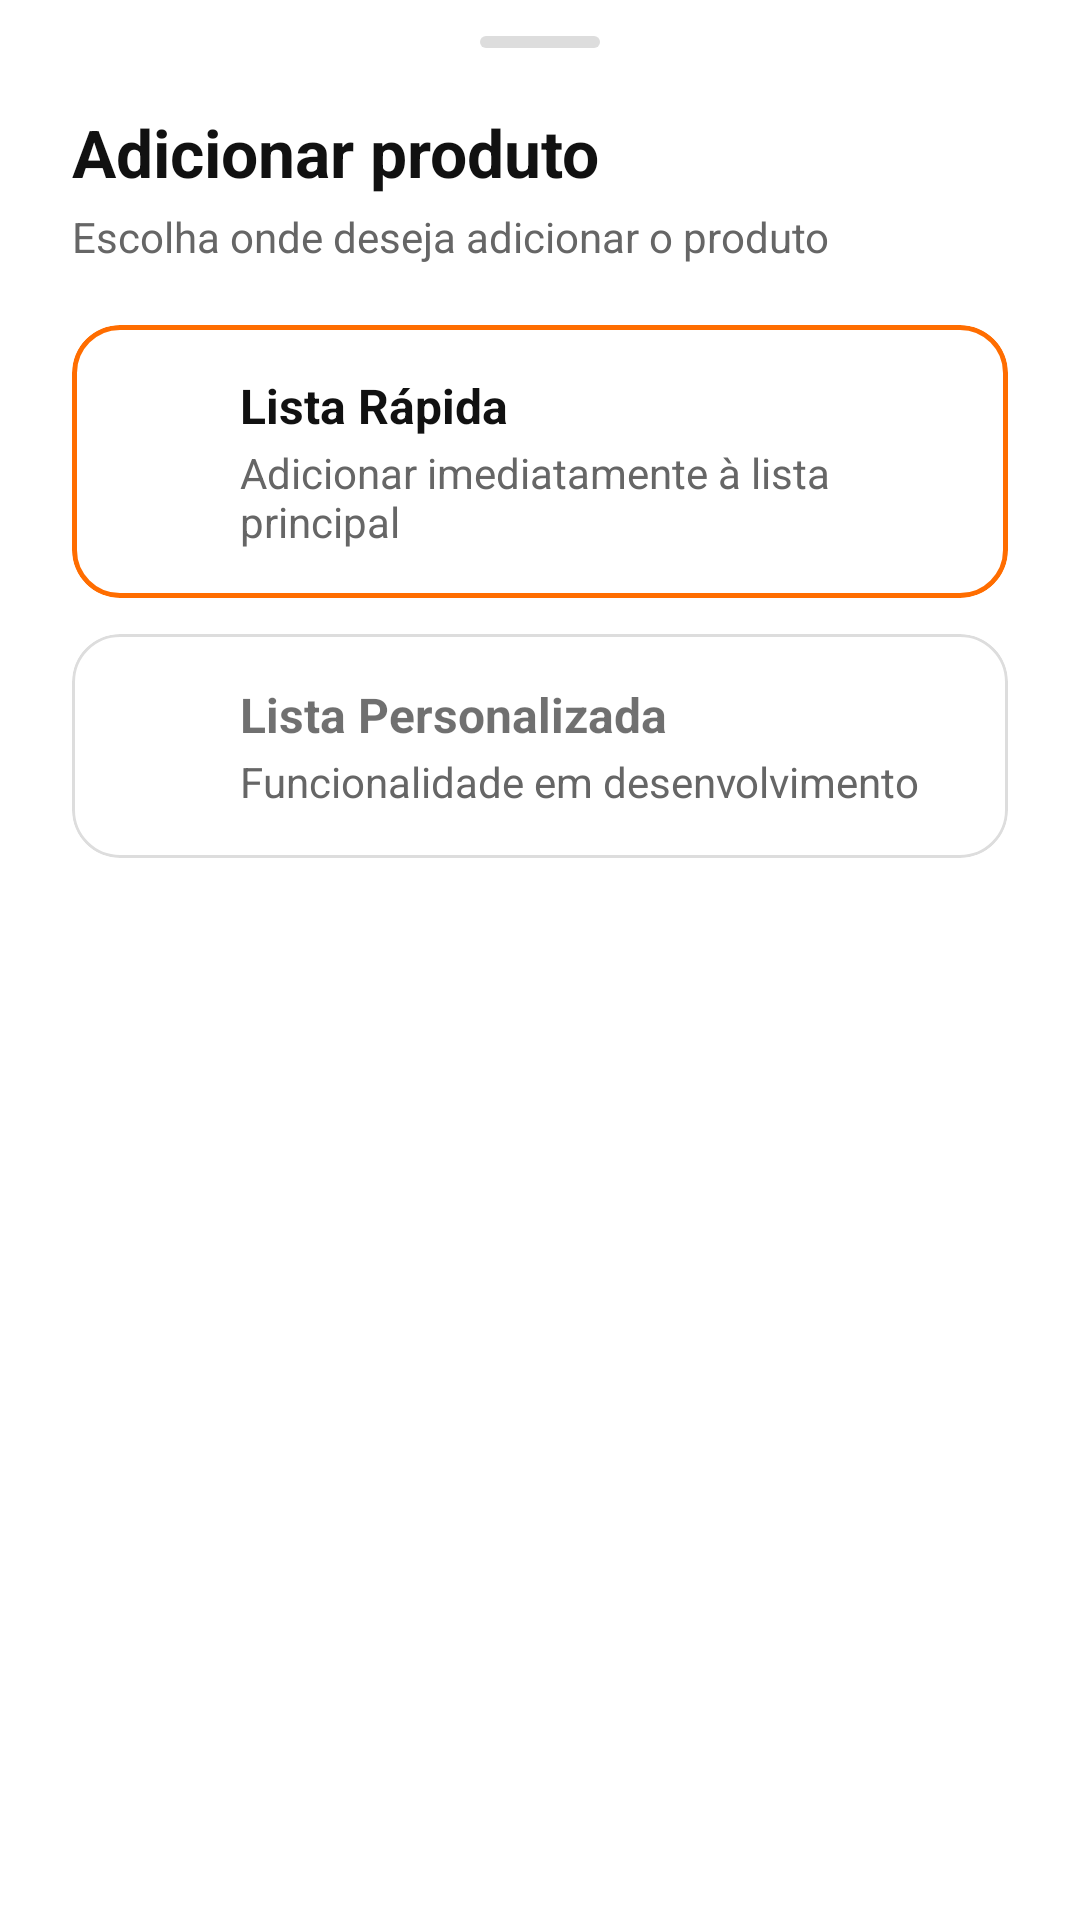

Write the Android layout XML for this screen, with the resource values it uses.
<!-- AndroidManifest.xml: application theme Theme.ListaSmart -->
<!-- res/layout/bottomsheet_add_product.xml -->
<?xml version="1.0" encoding="utf-8"?>
<LinearLayout
    xmlns:android="http://schemas.android.com/apk/res/android"
    xmlns:app="http://schemas.android.com/apk/res-auto"
    android:layout_width="match_parent"
    android:layout_height="wrap_content"
    android:orientation="vertical"
    android:paddingHorizontal="24dp"
    android:paddingTop="12dp"
    android:paddingBottom="24dp"
    android:background="?attr/colorSurface"> 

    
    <View
        android:layout_width="40dp"
        android:layout_height="4dp"
        android:layout_gravity="center"
        android:layout_marginBottom="20dp"
        android:background="@drawable/bg_bottomsheet_handle"
        android:backgroundTint="?attr/colorOutline"/>

    <TextView
        android:layout_width="wrap_content"
        android:layout_height="wrap_content"
        android:text="Adicionar produto"
        android:textSize="22sp"
        android:textStyle="bold"
        android:textColor="?attr/colorOnSurface"/>

    <TextView
        android:layout_width="wrap_content"
        android:layout_height="wrap_content"
        android:layout_marginTop="4dp"
        android:text="Escolha onde deseja adicionar o produto"
        android:textColor="?attr/colorOnSurfaceVariant"
        android:textSize="14sp" />

    
    <com.google.android.material.card.MaterialCardView
        android:id="@+id/opcaoListaRapida"
        android:layout_width="match_parent"
        android:layout_height="wrap_content"
        android:layout_marginTop="20dp"
        android:clickable="true"
        android:focusable="true"
        app:cardCornerRadius="16dp"
        app:cardElevation="0dp"
        app:strokeColor="?attr/colorTertiary"
        app:strokeWidth="1.5dp"
        android:backgroundTint="?attr/colorSurface"
        android:foreground="?attr/selectableItemBackground">

        <LinearLayout
            android:layout_width="match_parent"
            android:layout_height="wrap_content"
            android:gravity="center_vertical"
            android:padding="16dp">

            
            <ImageView
                android:layout_width="24dp"
                android:layout_height="24dp"
                android:src="@drawable/outline_shopping_cart_24"
                app:tint="?attr/colorTertiary" />

            <LinearLayout
                android:layout_width="0dp"
                android:layout_height="wrap_content"
                android:layout_marginStart="16dp"
                android:layout_weight="1"
                android:orientation="vertical">

                <TextView
                    android:layout_width="wrap_content"
                    android:layout_height="wrap_content"
                    android:text="Lista Rápida"
                    android:textSize="16sp"
                    android:textStyle="bold"
                    android:textColor="?attr/colorOnSurface"/>

                <TextView
                    android:layout_width="wrap_content"
                    android:layout_height="wrap_content"
                    android:layout_marginTop="2dp"
                    android:text="Adicionar imediatamente à lista principal"
                    android:textColor="?attr/colorOnSurfaceVariant"
                    android:textSize="14sp" />

            </LinearLayout>

        </LinearLayout>

    </com.google.android.material.card.MaterialCardView>

    
    <com.google.android.material.card.MaterialCardView
        android:id="@+id/opcaoListaPersonalizada"
        android:layout_width="match_parent"
        android:layout_height="wrap_content"
        android:layout_marginTop="12dp"
        android:clickable="true"
        android:focusable="true"
        app:cardCornerRadius="16dp"
        app:cardElevation="0dp"
        app:strokeColor="?attr/colorOutline"
        app:strokeWidth="1dp"
        android:backgroundTint="?attr/colorSurface"
        android:foreground="?attr/selectableItemBackground">

        <LinearLayout
            android:layout_width="match_parent"
            android:layout_height="wrap_content"
            android:gravity="center_vertical"
            android:padding="16dp">

            <ImageView
                android:layout_width="24dp"
                android:layout_height="24dp"
                android:src="@drawable/outline_lock_clock_24"
                app:tint="?attr/colorOnSurfaceVariant"/>

            <LinearLayout
                android:layout_width="0dp"
                android:layout_height="wrap_content"
                android:layout_marginStart="16dp"
                android:layout_weight="1"
                android:orientation="vertical">

                <TextView
                    android:layout_width="wrap_content"
                    android:layout_height="wrap_content"
                    android:text="Lista Personalizada"
                    android:textSize="16sp"
                    android:textStyle="bold"
                    android:textColor="?attr/colorOnSurface"
                    android:alpha="0.6"/> 

                <TextView
                    android:layout_width="wrap_content"
                    android:layout_height="wrap_content"
                    android:layout_marginTop="2dp"
                    android:text="Funcionalidade em desenvolvimento"
                    android:textColor="?attr/colorOnSurfaceVariant"
                    android:textSize="14sp" />

            </LinearLayout>
        </LinearLayout>

    </com.google.android.material.card.MaterialCardView>

</LinearLayout>
<!-- resources referenced by this layout -->
<resources>
  <!-- drawable bg_bottomsheet_handle (drawable) -->
  <?xml version="1.0" encoding="utf-8"?>
  <shape xmlns:android="http://schemas.android.com/apk/res/android">
  
      <corners android:radius="2dp"/>
  
      <solid android:color="#D0D0D0"/>
  
  </shape>
  <style name="Theme.ListaSmart" parent="Base.Theme.ListaSmart" />
  <style name="Base.Theme.ListaSmart" parent="Theme.Material3.DayNight.NoActionBar">
          <item name="colorPrimary">#111111</item>
          <item name="colorOnPrimary">#FFFFFF</item>
  
          <item name="android:windowBackground">#F2F2F2</item> <item name="colorSurface">#FFFFFF</item> <item name="colorOnSurface">#111111</item> <item name="colorSurfaceVariant">#EAEAEA</item>
          <item name="colorOnSurfaceVariant">#666666</item>
          <item name="colorOutline">#DDDDDD</item>
  
          <item name="colorTertiary">#FF6D00</item>
          <item name="colorOnTertiary">#FFFFFF</item>
  
          <item name="colorControlActivated">#FF6D00</item>
      </style>
</resources>
